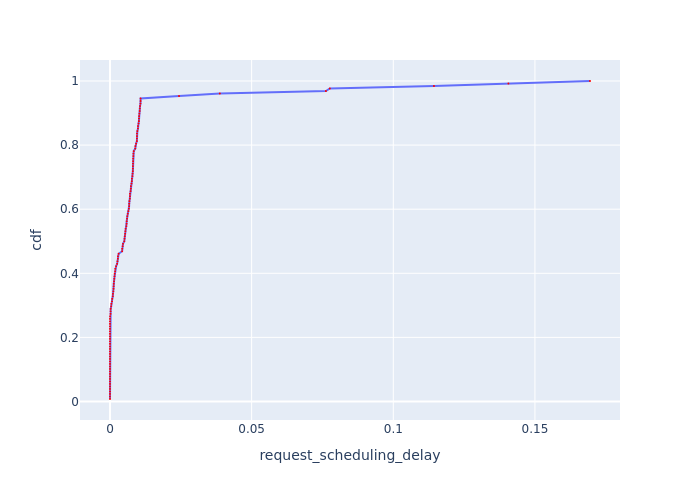

The table this chart was drawn from, first rows:
, Request Id, request_scheduling_delay, cdf
0, 0, 0.0, 0.007812
1, 1, 0.0, 0.01562
6, 6, 0.0, 0.02344
21, 21, 0.0, 0.03125
24, 24, 0.0, 0.03906
25, 25, 0.0, 0.04688
33, 33, 0.0, 0.05469
35, 35, 0.0, 0.0625
38, 38, 0.0, 0.07031
40, 40, 0.0, 0.07812
54, 54, 0.0, 0.08594
57, 57, 0.0, 0.09375
60, 60, 0.0, 0.1016
63, 63, 0.0, 0.1094
64, 64, 0.0, 0.1172
65, 65, 0.0, 0.125
71, 71, 0.0, 0.1328
72, 72, 0.0, 0.1406
78, 78, 0.0, 0.1484
83, 83, 0.0, 0.1562
85, 85, 0.0, 0.1641
86, 86, 0.0, 0.1719
87, 87, 0.0, 0.1797
93, 93, 0.0, 0.1875
96, 96, 0.0, 0.1953
98, 98, 0.0, 0.2031
99, 99, 0.0, 0.2109
109, 109, 0.0, 0.2188
110, 110, 0.0, 0.2266
115, 115, 0.0, 0.2344
118, 118, 0.0, 0.2422
123, 123, 0.0, 0.25
127, 127, 0.0, 0.2578
70, 70, 2.58578572100987e-05, 0.2656
17, 17, 0.0001876, 0.2734
16, 16, 0.0002117, 0.2812
106, 106, 0.0002315, 0.2891
36, 36, 0.0004194, 0.2969
116, 116, 0.0004854, 0.3047
37, 37, 0.0007154, 0.3125
112, 112, 0.0007897, 0.3203
88, 88, 0.000987, 0.3281
39, 39, 0.001024, 0.3359
97, 97, 0.001169, 0.3438
5, 5, 0.00125, 0.3516
8, 8, 0.001298, 0.3594
51, 51, 0.001331, 0.3672
2, 2, 0.001425, 0.375
91, 91, 0.00151, 0.3828
76, 76, 0.001595, 0.3906
46, 46, 0.001652, 0.3984
95, 95, 0.001815, 0.4062
56, 56, 0.001872, 0.4141
48, 48, 0.002154, 0.4219
84, 84, 0.002522, 0.4297
28, 28, 0.002645, 0.4375
79, 79, 0.002771, 0.4453
15, 15, 0.002815, 0.4531
47, 47, 0.003054, 0.4609
61, 61, 0.004288, 0.4688
... 68 more rows
